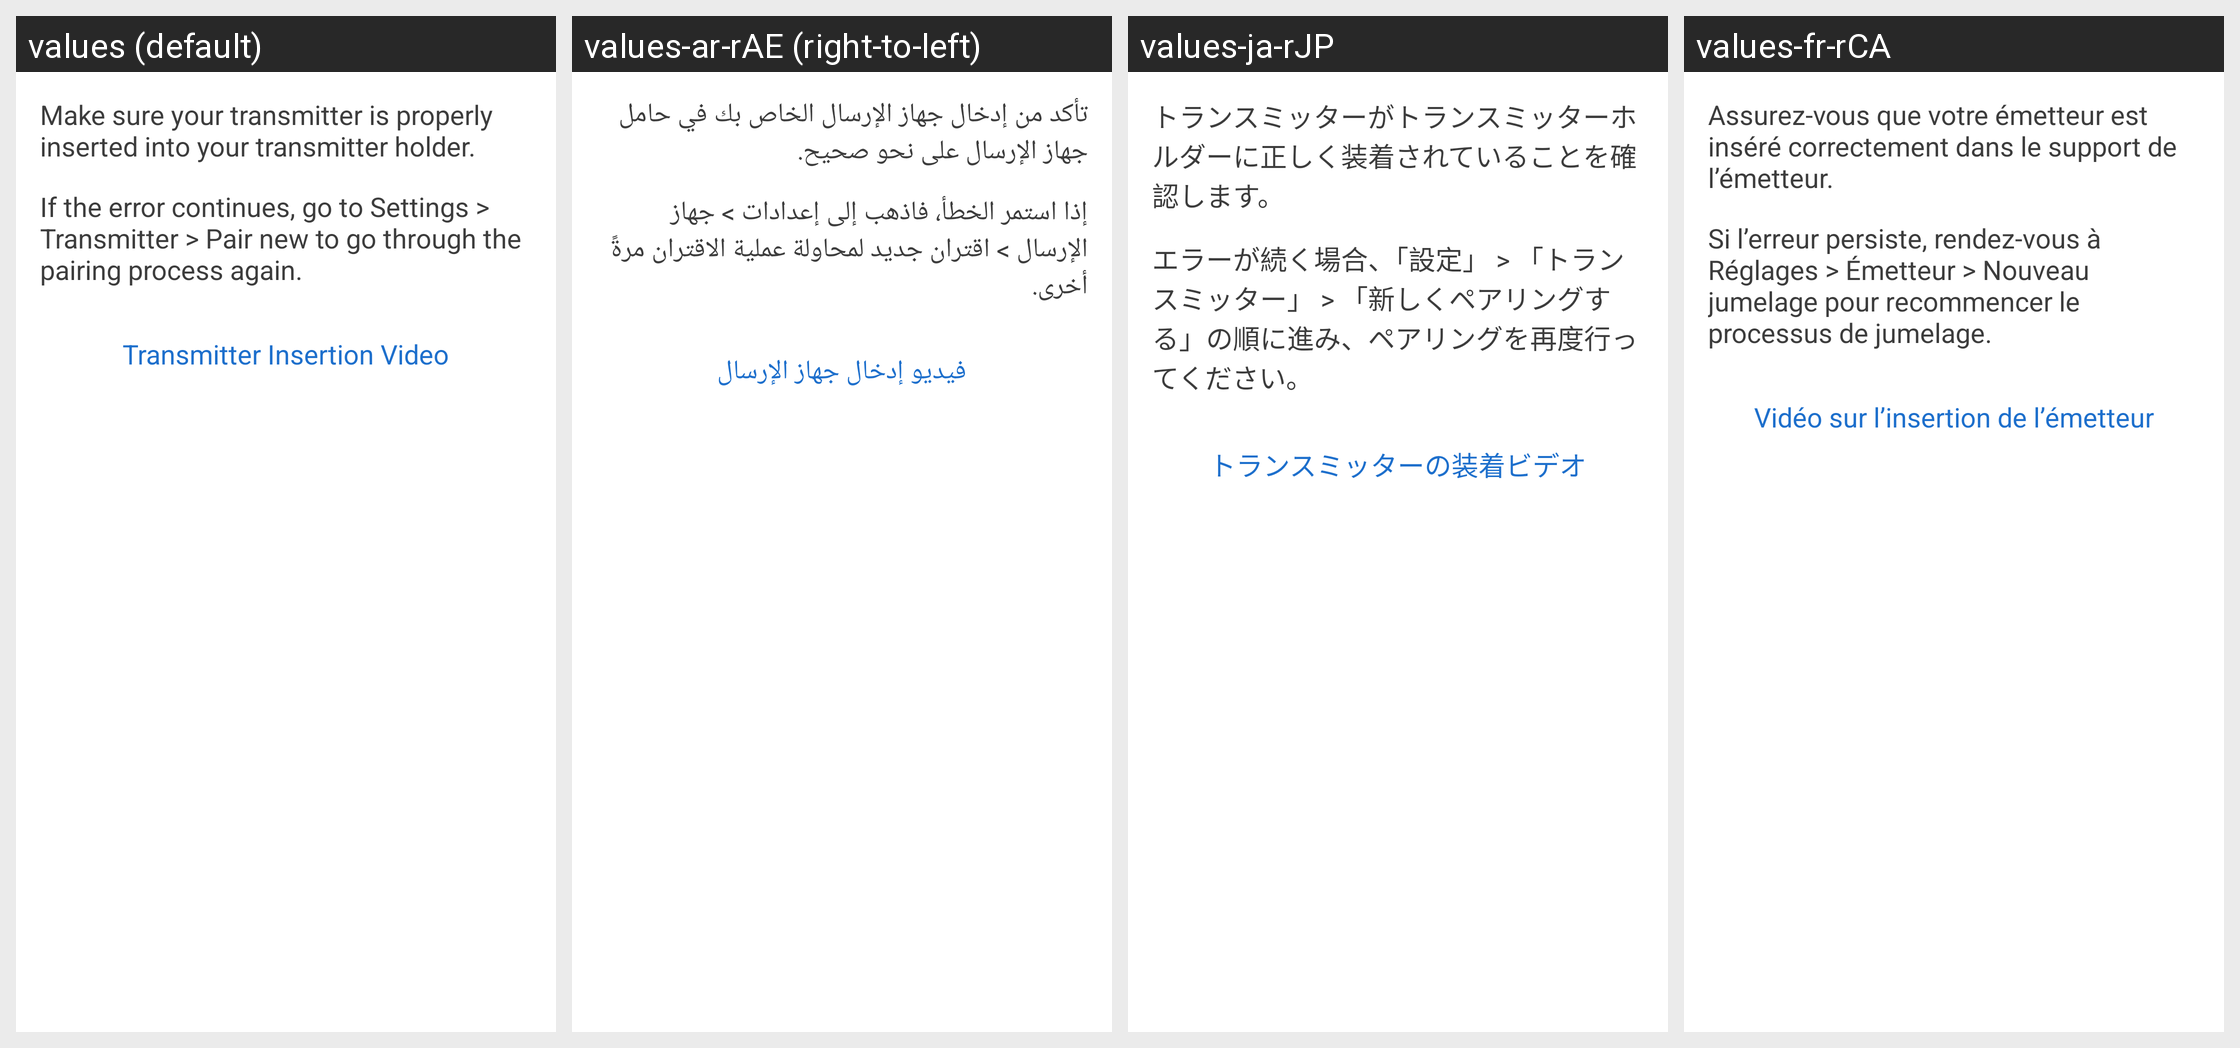

Locale-by-locale string values for the Android screen shown in this grid:
Android screen res/layout/dialog_transmitter_not_found.xml rendered under 4 locales, left to right: values (default), values-ar-rAE (right-to-left), values-ja-rJP, values-fr-rCA. Device: Nexus 5 (rendered at 1080×1920; each locale shown at half size, 540×960, under a caption strip naming it); theme DexTheme.
Other locales in the repository, not shown: values-ar, values-bg, values-ca, values-cs, values-cs-rCZ, values-da, values-da-rDK, values-de, values-de-rDE, values-el, values-en-rGB, values-es, values-es-rES, values-es-rUS, values-eu, values-fi, values-fi-rFI, values-fr, values-fr-rFR, values-hi, values-hu, values-hu-rHU, values-in, values-it, values-it-rIT, values-iw, values-iw-rIL, values-ja, values-ko, values-ko-rKR, values-nb, values-nb-rNO, values-nl, values-nl-rNL, values-pl, values-pl-rPL, values-pt-rBR, values-pt-rPT, values-ro, values-ru, values-sk, values-sk-rSK, values-sl, values-sl-rSI, values-sv, values-sv-rSE, values-th, values-tr, values-tr-rTR, values-uk, values-vi, values-zh-rCN, values-zh-rHK, values-zh-rTW.
Strings drawn on this screen, with the default value and each locale's value (text and hints the layout hard-codes, and strings that could not be matched under every locale, appear in the picture but are not listed):

main_screen_error_text_19
  values: Make sure your transmitter is properly inserted into your transmitter holder.
  values-ar-rAE: ‏تأكد من إدخال جهاز الإرسال الخاص بك في حامل جهاز الإرسال على نحو صحيح.
  values-ja-rJP: トランスミッターがトランスミッターホルダーに正しく装着されていることを確認します。
  values-fr-rCA: Assurez-vous que votre émetteur est inséré correctement dans le support de l’émetteur.

main_screen_error_text_21
  values: If the error continues, go to Settings > Transmitter > Pair new to go through the pairing process again.
  values-ar-rAE: ‏إذا استمر الخطأ، فاذهب إلى إعدادات > جهاز الإرسال > اقتران جديد لمحاولة عملية الاقتران مرةً أخرى.
  values-ja-rJP: エラーが続く場合、「設定」 > 「トランスミッター」 > 「新しくペアリングする」の順に進み、ペアリングを再度行ってください。
  values-fr-rCA: Si l’erreur persiste, rendez-vous à Réglages > Émetteur > Nouveau jumelage pour recommencer le processus de jumelage.

main_screen_error_text_20
  values: Transmitter Insertion Video
  values-ar-rAE: ‏فيديو إدخال جهاز الإرسال
  values-ja-rJP: トランスミッターの装着ビデオ
  values-fr-rCA: Vidéo sur l’insertion de l’émetteur
